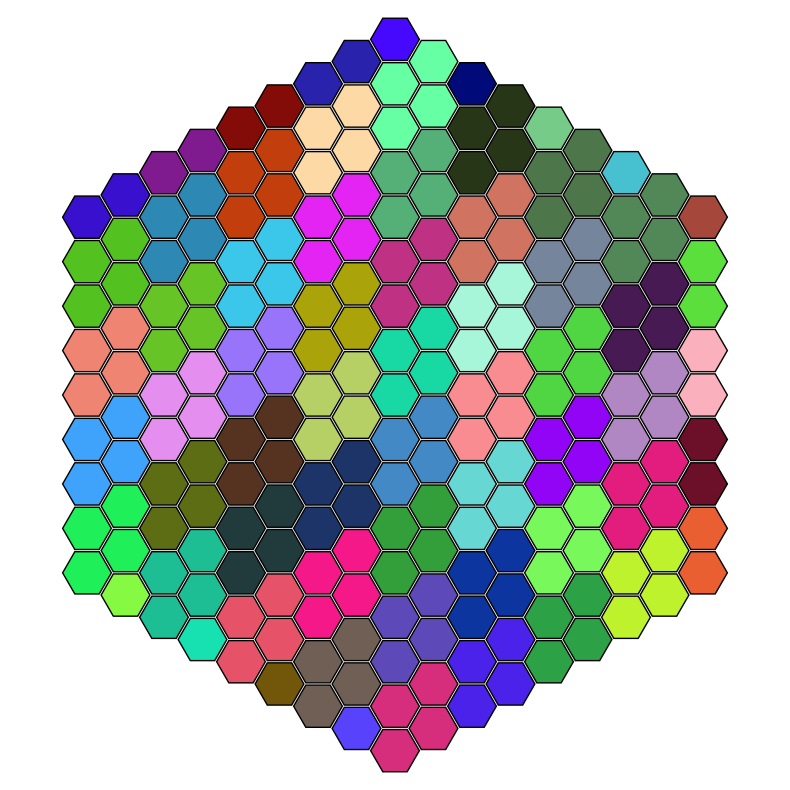

The matplotlib source for this figure:
import random

import matplotlib.pyplot as plt
import numpy as np
from matplotlib.patches import RegularPolygon

# GLOBALS:

# Hex_tiles
grid = []

# For visualization
# hex_tile_to_cluster_mapping = {}

# clusters_to_hex_tiles_mapping = {}


#########################################################################
def generate_random_color():
    """Generate a random color in RGB format."""
    r = random.random()
    g = random.random()
    b = random.random()
    return (r, g, b)


def generate_hexagonal_grid(radius):
    """Generate a hexagonal grid with axial coordinates."""
    for q in range(-radius, radius + 1):
        for r in range(max(-radius, -q - radius), min(radius, -q + radius) + 1):
            grid.append((q, r))


#########################################################################
"""Map a hex tile (q, r) to its cluster coordinates."""


def map_hex_tile_to_cluster(tile_q, tile_r, cluster_size):
    if cluster_size == 1:
        return (tile_q, tile_r)

    # "matching" operator to modulo - the part thats removed by modulo
    cluster_q = tile_q - (tile_q % cluster_size)
    cluster_r = tile_r - (tile_r % cluster_size)

    return cluster_q, cluster_r


def map_cluster_to_base_tile(cluster_q, cluster_r):
    return (cluster_q, cluster_r)


def map_cluster_to_hex_coordinates(cluster_q, cluster_r, cluster_size):
    """Map cluster coordinates to the top-left hex tile of the cluster and return all coordinates in the cluster."""
    base_q, base_r = map_cluster_to_base_tile(cluster_q, cluster_r)

    # Generate all coordinates in the cluster using the base tile
    # TODO this is wrong
    tiles_in_cluster = []
    for dq in range(0, cluster_size):
        for dr in range(0, cluster_size):
            tile_q = base_q + dq
            tile_r = base_r + dr
            tiles_in_cluster.append((tile_q, tile_r))

    return tiles_in_cluster


def plot_hexagonal_clusters():
    """Visualize hexagonal grid and cluster grouping."""
    hex_tile_to_cluster_mapping = {
        tile: map_hex_tile_to_cluster(tile[0], tile[1], cluster_size) for tile in grid
    }

    fig, ax = plt.subplots(figsize=(10, 10))
    ax.set_aspect("equal")

    # Assign unique colors to each cluster
    cluster_ids = list(set(hex_tile_to_cluster_mapping.values()))
    cluster_colors = {
        cluster_id: generate_random_color() for i, cluster_id in enumerate(cluster_ids)
    }

    for hex_tile, cluster_id in hex_tile_to_cluster_mapping.items():
        color = cluster_colors[cluster_id]

        q, r = hex_tile
        x = 3 / 2 * q  # X coordinate for axial layout
        y = np.sqrt(3) * (r + q / 2)  # Y coordinate for axial layout

        hexagon = RegularPolygon(
            (x, y),
            numVertices=6,
            radius=0.95,
            orientation=np.radians(30),
            facecolor=color,
            edgecolor="black",
        )
        ax.add_patch(hexagon)

    ax.set_xlim(-15, 15)
    ax.set_ylim(-15, 15)
    plt.axis("off")
    plt.show()


# Example usage
if __name__ == "__main__":
    grid_radius = 8  # Radius of the entire grid
    cluster_size = 2  # Configurable cluster size

    # Generate grid
    generate_hexagonal_grid(grid_radius)

    # Assign clusters using offset tiling
    # assign_hexagonal_clusters_offset(cluster_size)

    # Map clusters to hex tiles
    # map_cluster_to_hex_tiles(cluster_mapping)

    # Plot the clusters
    plot_hexagonal_clusters()

    # Example outputs
    # print("Cluster mapping (hex-tile to cluster):")
    # print(list(cluster_mapping.items())[:10])  # Show first 10 mappings

    # print("\nCluster to hex-tiles:")
    # for cluster_id, tiles in list(clusters_to_tiles.items())[:8]:
    #     print(f"Cluster {cluster_id}:\t {tiles}")

    # Test mapping functions
    print("\nMAP hex-tile to cluster:")
    tiles_used = {}
    for q, r in grid[:10]:
        cluster_q, cluster_r = map_hex_tile_to_cluster(q, r, cluster_size)
        tiles_used[(q, r)] = (cluster_q, cluster_r)
        print(f"Hex tile ({q:2}, {r:2}) maps to cluster ({cluster_q:2}, {cluster_r:2})")

    print("\nMAP clusters to hex-tile:")
    for cluster_q, cluster_r in set(tiles_used.values()):
        base_tile = map_cluster_to_base_tile(cluster_q, cluster_r)
        tiles_in_cluster = map_cluster_to_hex_coordinates(
            cluster_q, cluster_r, cluster_size
        )
        print(
            f"Cluster ({cluster_q:2}, {cluster_r:2}) maps to base_tile ({base_tile[0]:2}, {base_tile[1]:2}) and contains ({len(tiles_in_cluster)}) tiles: {tiles_in_cluster}\n"
        )

    # VERIFY
    print("\nVERIFICATION ERRORS:")
    for q, r in grid:
        # Hex-Tile -> Cluster -> List of tiles in cluster. Verify that original hex tile is this cluster
        cluster_q, cluster_r = map_hex_tile_to_cluster(q, r, cluster_size)
        tiles_in_cluster = map_cluster_to_hex_coordinates(
            cluster_q, cluster_r, cluster_size
        )
        assert (q, r) in tiles_in_cluster, (
            f"Hex tile ({q}, {r}) not found in cluster ({cluster_q}, {cluster_r}) which contains {tiles_in_cluster}"
        )

    # Create a dictionary to store tiles for each cluster
    list_of_all_clusters = {
        map_hex_tile_to_cluster(q, r, cluster_size) for (q, r) in grid
    }
    cluster_tiles = {}
    for cluster in list_of_all_clusters:
        tiles = map_cluster_to_hex_coordinates(cluster[0], cluster[1], cluster_size)
        assert len(tiles) == cluster_size**2, (
            f"Cluster {cluster} does not have {cluster_size**2} tiles"
        )
        cluster_tiles[cluster] = set(tiles)

    # Check that tiles in each cluster are not contained in any other cluster
    for cluster, tiles in cluster_tiles.items():
        for other_cluster, other_tiles in cluster_tiles.items():
            if cluster != other_cluster:
                common_tiles = tiles.intersection(other_tiles)
                if common_tiles:
                    print(
                        f"Cluster {cluster} shares tiles with cluster {other_cluster}: {common_tiles}"
                    )
